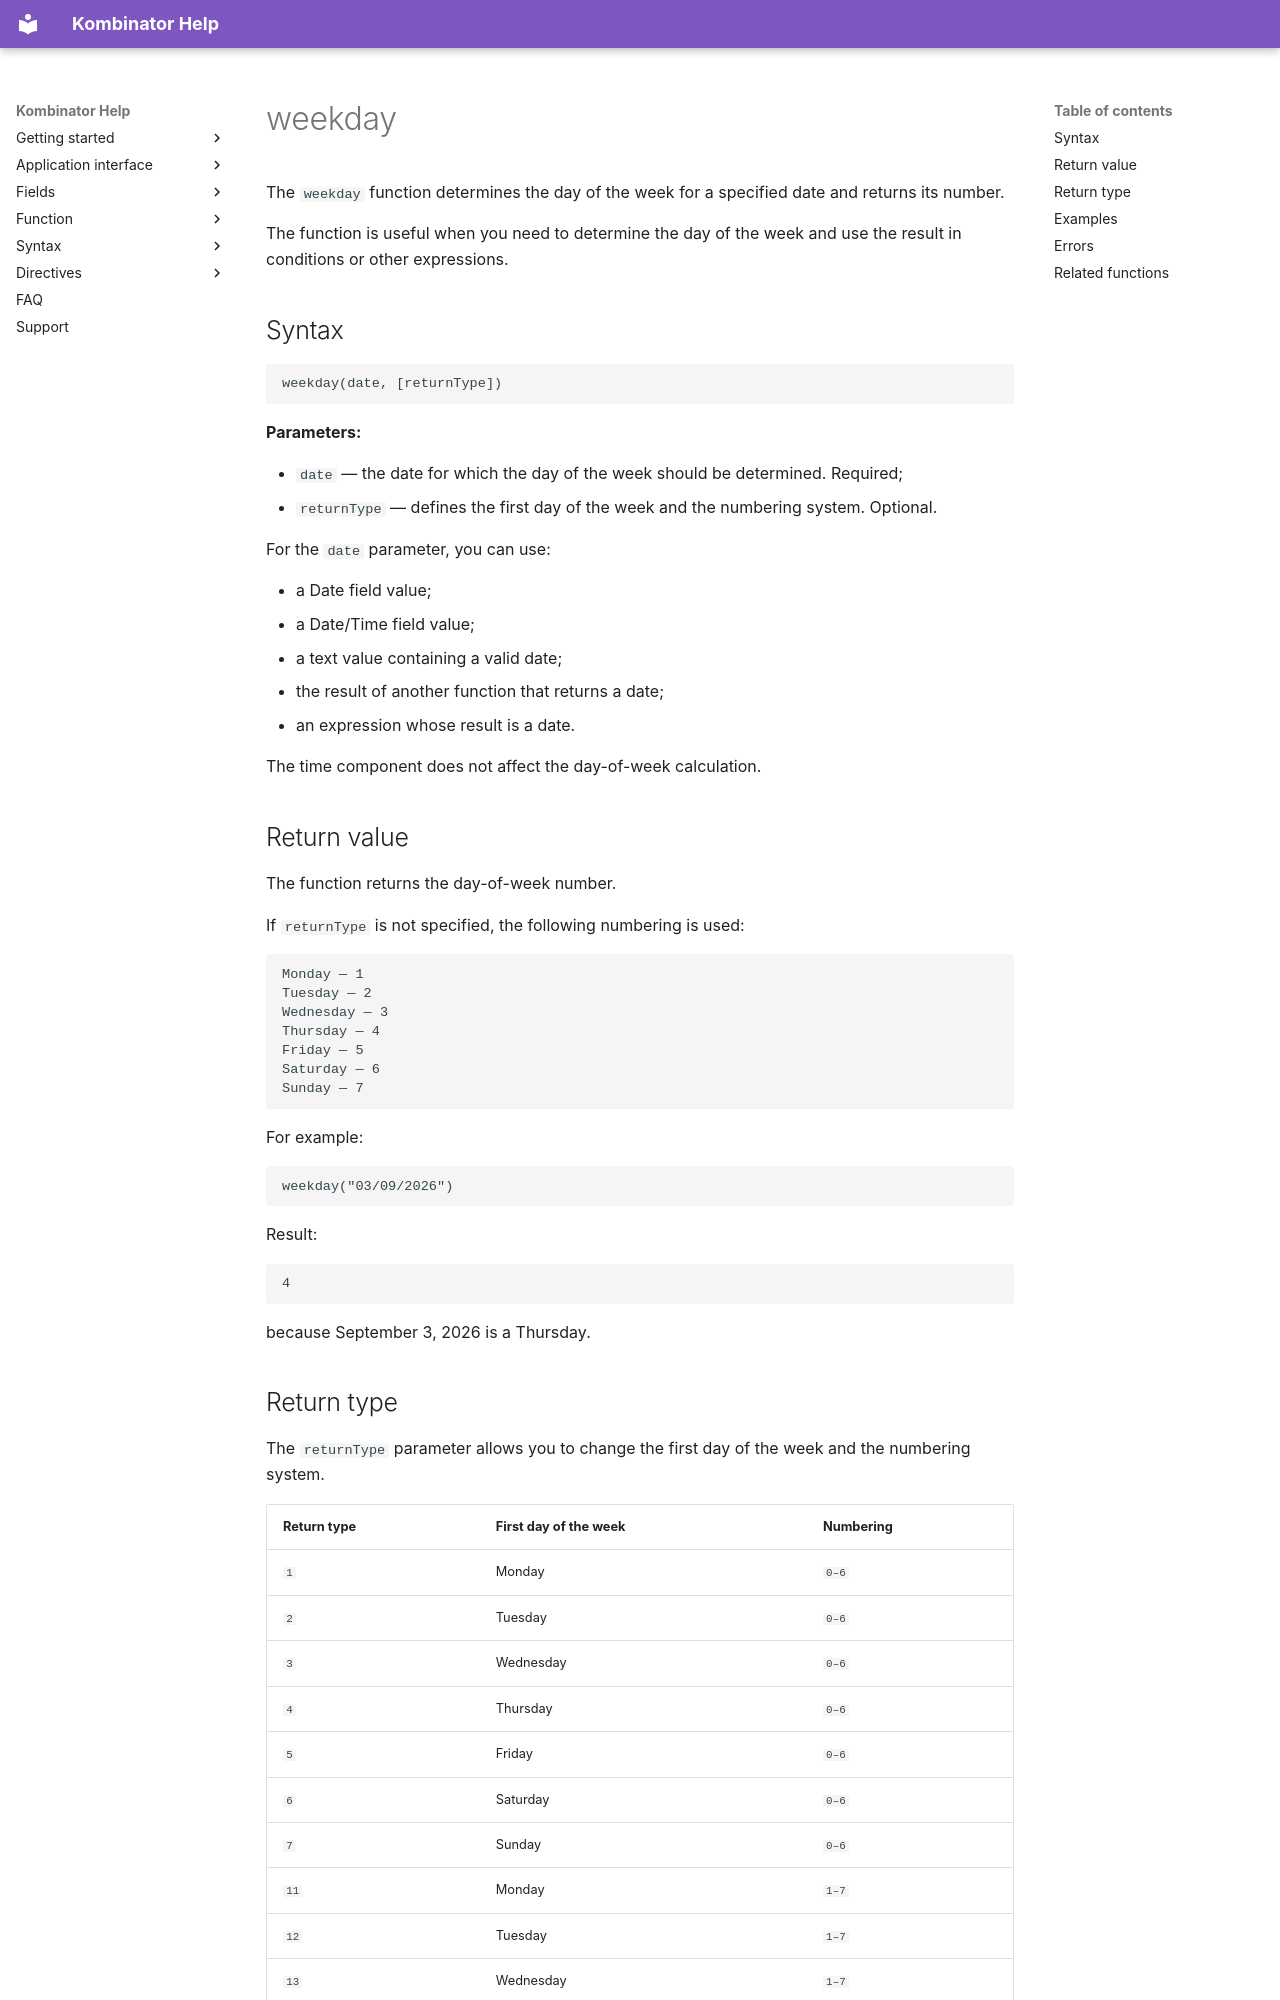

repository: EvgenyAkinshin/kombinator_help_en · page: ReferenceGuide/functions/Date and time/weekday/index.html · generator: mkdocs

# weekday

The `weekday` function determines the day of the week for a specified date and returns its number.

The function is useful when you need to determine the day of the week and use the result in conditions or other expressions.

## Syntax

```text
weekday(date, [returnType])
```

**Parameters:**

- `date` — the date for which the day of the week should be determined. Required;
- `returnType` — defines the first day of the week and the numbering system. Optional.

For the `date` parameter, you can use:

- a Date field value;
- a Date/Time field value;
- a text value containing a valid date;
- the result of another function that returns a date;
- an expression whose result is a date.

The time component does not affect the day-of-week calculation.

## Return value

The function returns the day-of-week number.

If `returnType` is not specified, the following numbering is used:

```text
Monday — 1
Tuesday — 2
Wednesday — 3
Thursday — 4
Friday — 5
Saturday — 6
Sunday — 7
```

For example:

```text
weekday("03/09/2026")
```

Result:

```text
4
```

because September 3, 2026 is a Thursday.
